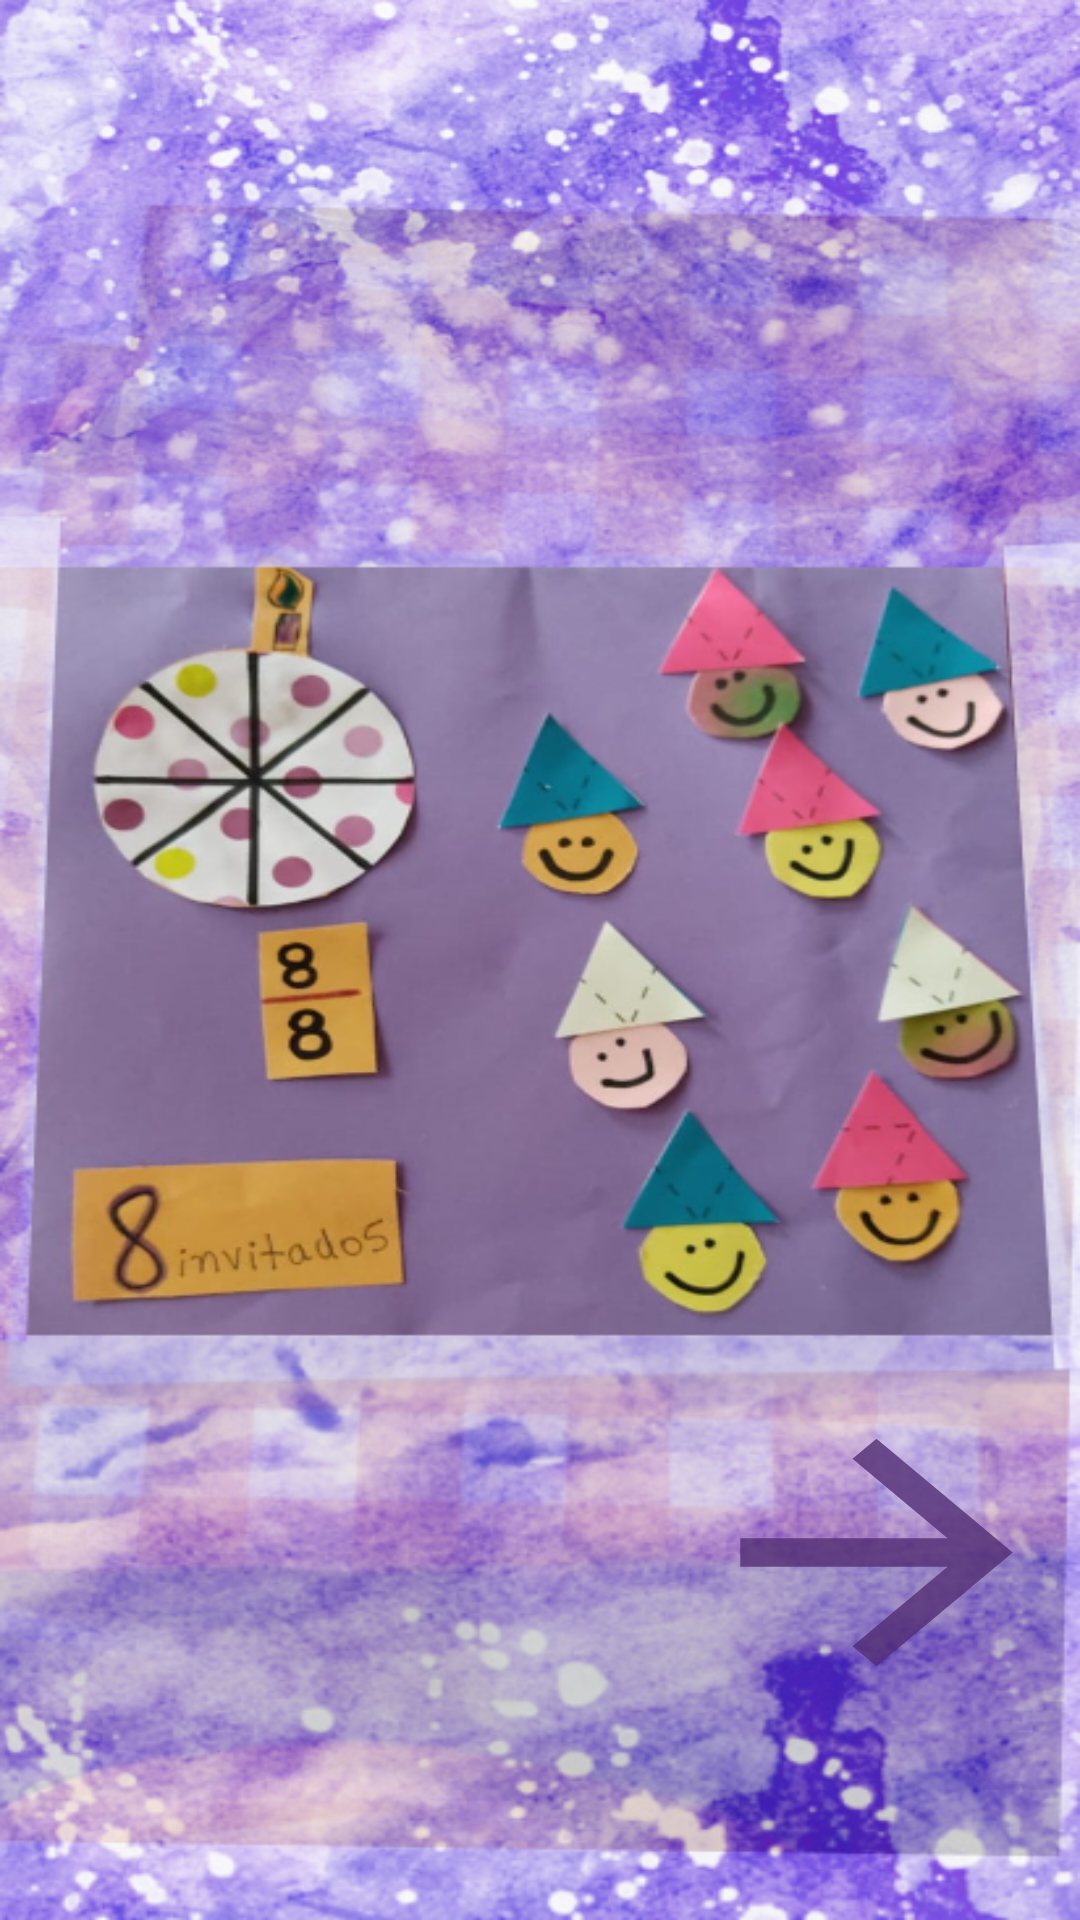

Reconstruct the res/layout file that produces this screen, plus the resources it refers to.
<!-- AndroidManifest.xml: activity theme Theme.AppCompat.NoActionBar -->
<!-- res/layout/activity_first.xml -->
<?xml version="1.0" encoding="utf-8"?>
<androidx.constraintlayout.widget.ConstraintLayout xmlns:android="http://schemas.android.com/apk/res/android"
    xmlns:app="http://schemas.android.com/apk/res-auto"
    xmlns:tools="http://schemas.android.com/tools"
    android:layout_width="match_parent"
    android:layout_height="match_parent"
    android:background="@drawable/first_activity_image"
    tools:context=".FirstActivity">


    <Button
        android:id="@+id/btn_nextPage"
        android:layout_width="109dp"
        android:layout_height="91dp"
        android:background="@drawable/ic_next_page"
        app:layout_constraintBottom_toBottomOf="parent"
        app:layout_constraintEnd_toEndOf="parent"
        app:layout_constraintHorizontal_bias="0.947"
        app:layout_constraintStart_toStartOf="parent"
        app:layout_constraintTop_toTopOf="parent"
        app:layout_constraintVertical_bias="0.86" />

</androidx.constraintlayout.widget.ConstraintLayout>
<!-- resources referenced by this layout -->
<resources>
  <!-- drawable first_activity_image: png bitmap (drawable-v24, 655976 bytes) -->
  <!-- drawable ic_next_page (drawable-anydpi) -->
  <vector xmlns:android="http://schemas.android.com/apk/res/android"
      android:width="24dp"
      android:height="24dp"
      android:viewportWidth="24"
      android:viewportHeight="24"
      android:tint="#512C73"
      android:alpha="0.8">
    <group android:scaleX="1.25"
        android:scaleY="1.25"
        android:translateX="-3"
        android:translateY="-3">
      <path
          android:fillColor="@android:color/white"
          android:pathData="M12,4l-1.41,1.41L16.17,11H4v2h12.17l-5.58,5.59L12,20l8,-8z"/>
    </group>
  </vector>
</resources>
